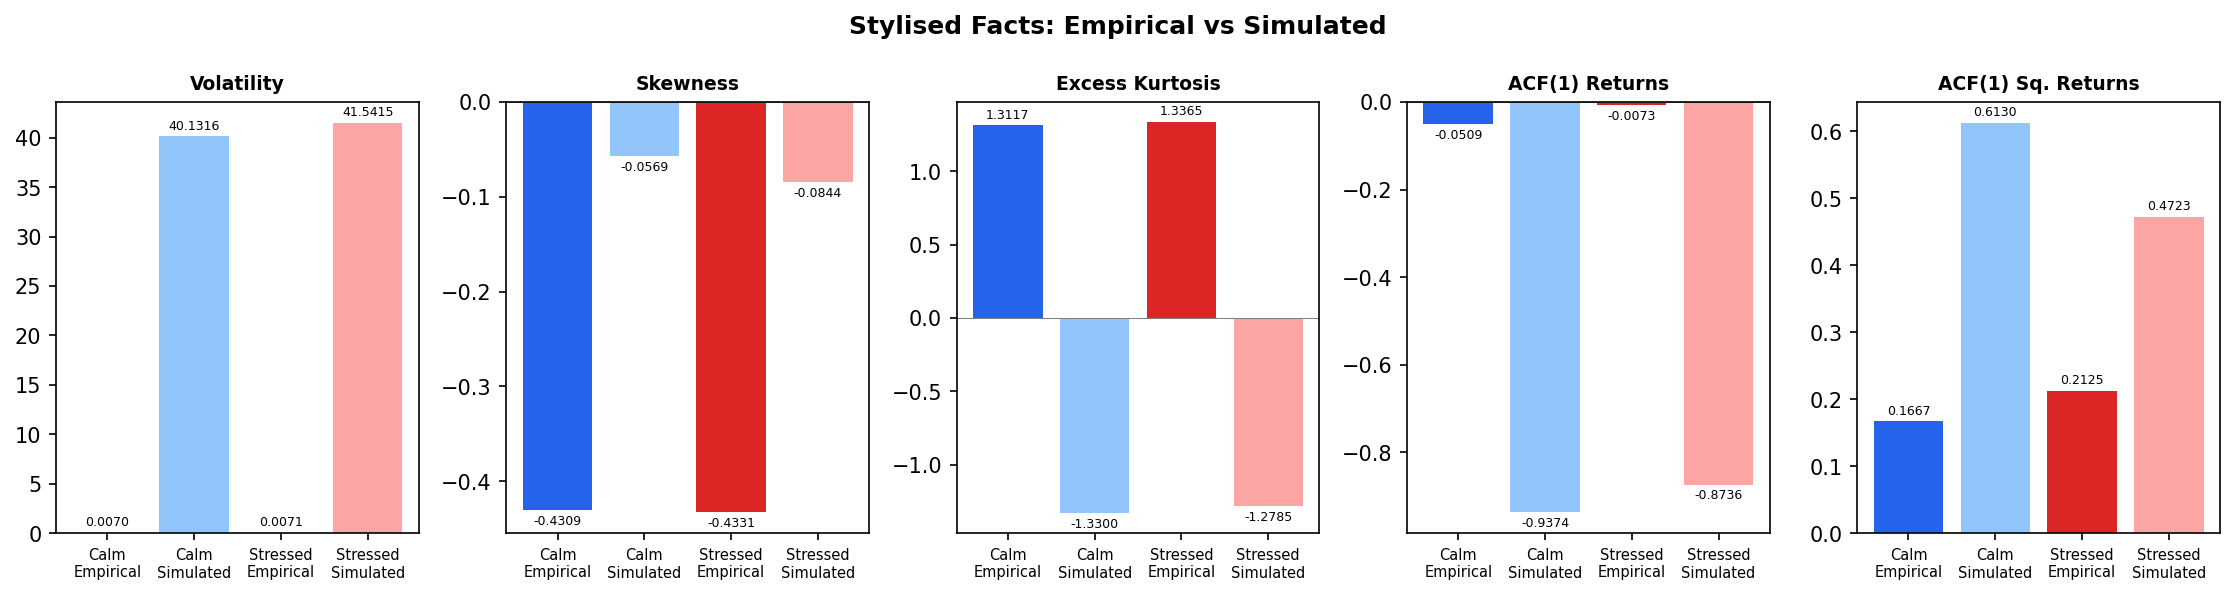

Data behind this chart, as committed beside it:
label, vol, skew, kurt, acf1, acf2_sq
Calm Empirical, 0.007018, -0.4309, 1.312, -0.05085, 0.1667
Calm Simulated, 40.13, -0.05695, -1.33, -0.9374, 0.613
Stressed Empirical, 0.00711, -0.4331, 1.336, -0.007331, 0.2125
Stressed Simulated, 41.54, -0.08437, -1.279, -0.8736, 0.4723
